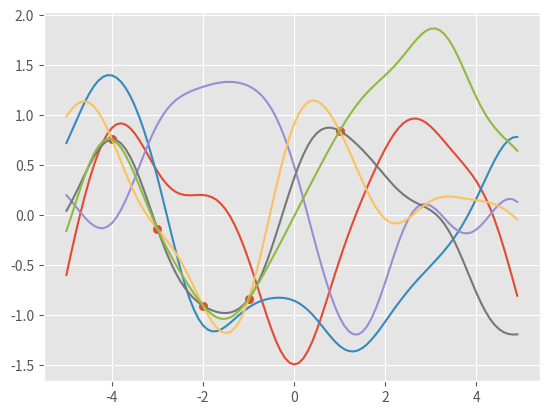

Source code (Python):
import matplotlib.pyplot as pp
import numpy as np

pp.style.use('ggplot')

def gaussian_process_kernel(x_1, x_2, length=1.0, sigma=1.0):
    distance_squared = np.sum(x_1**2, 1).reshape(-1, 1) + np.sum(x_2**2, 1) - 2 * np.dot(x_1, x_2.T)
    return sigma**2 * np.exp(-distance_squared / length**2 / 2)

def gaussian_process_prior_sample(x, n):
    mean = np.zeros(x.shape)
    covariance = gaussian_process_kernel(x, x)
    return np.random.multivariate_normal(mean.ravel(), covariance, n).T

def gaussian_process_posterior_predictive(x_s, x, y, sigma=0):
    k = gaussian_process_kernel(x, x)
    k_s = gaussian_process_kernel(x_s, x)
    k_ss = gaussian_process_kernel(x_s, x_s)
    k_inv = np.linalg.inv(k + sigma**2 * np.eye(len(x)))
    mean_s = k_s.dot(k_inv).dot(y)
    covariance_s = k_ss - k_s.dot(k_inv).dot(k_s.T)
    return mean_s, covariance_s

def gaussian_process_posterior_predictive_sample(x_s, x, y, n, **options):
    mean, covariance = gaussian_process_posterior_predictive(x_s, x, y, **options)
    return np.random.multivariate_normal(mean.ravel(), covariance, n).T

x = np.arange(-5, 5, 0.1).reshape(-1, 1)
y = gaussian_process_prior_sample(x, 3)

pp.plot(x, y)

x_train = np.array([-4, -3, -2, -1, 1]).reshape(-1, 1)
y_train = np.sin(x_train)
y = gaussian_process_posterior_predictive_sample(x, x_train, y_train, 3)

pp.plot(x, y)
pp.scatter(x_train, y_train)